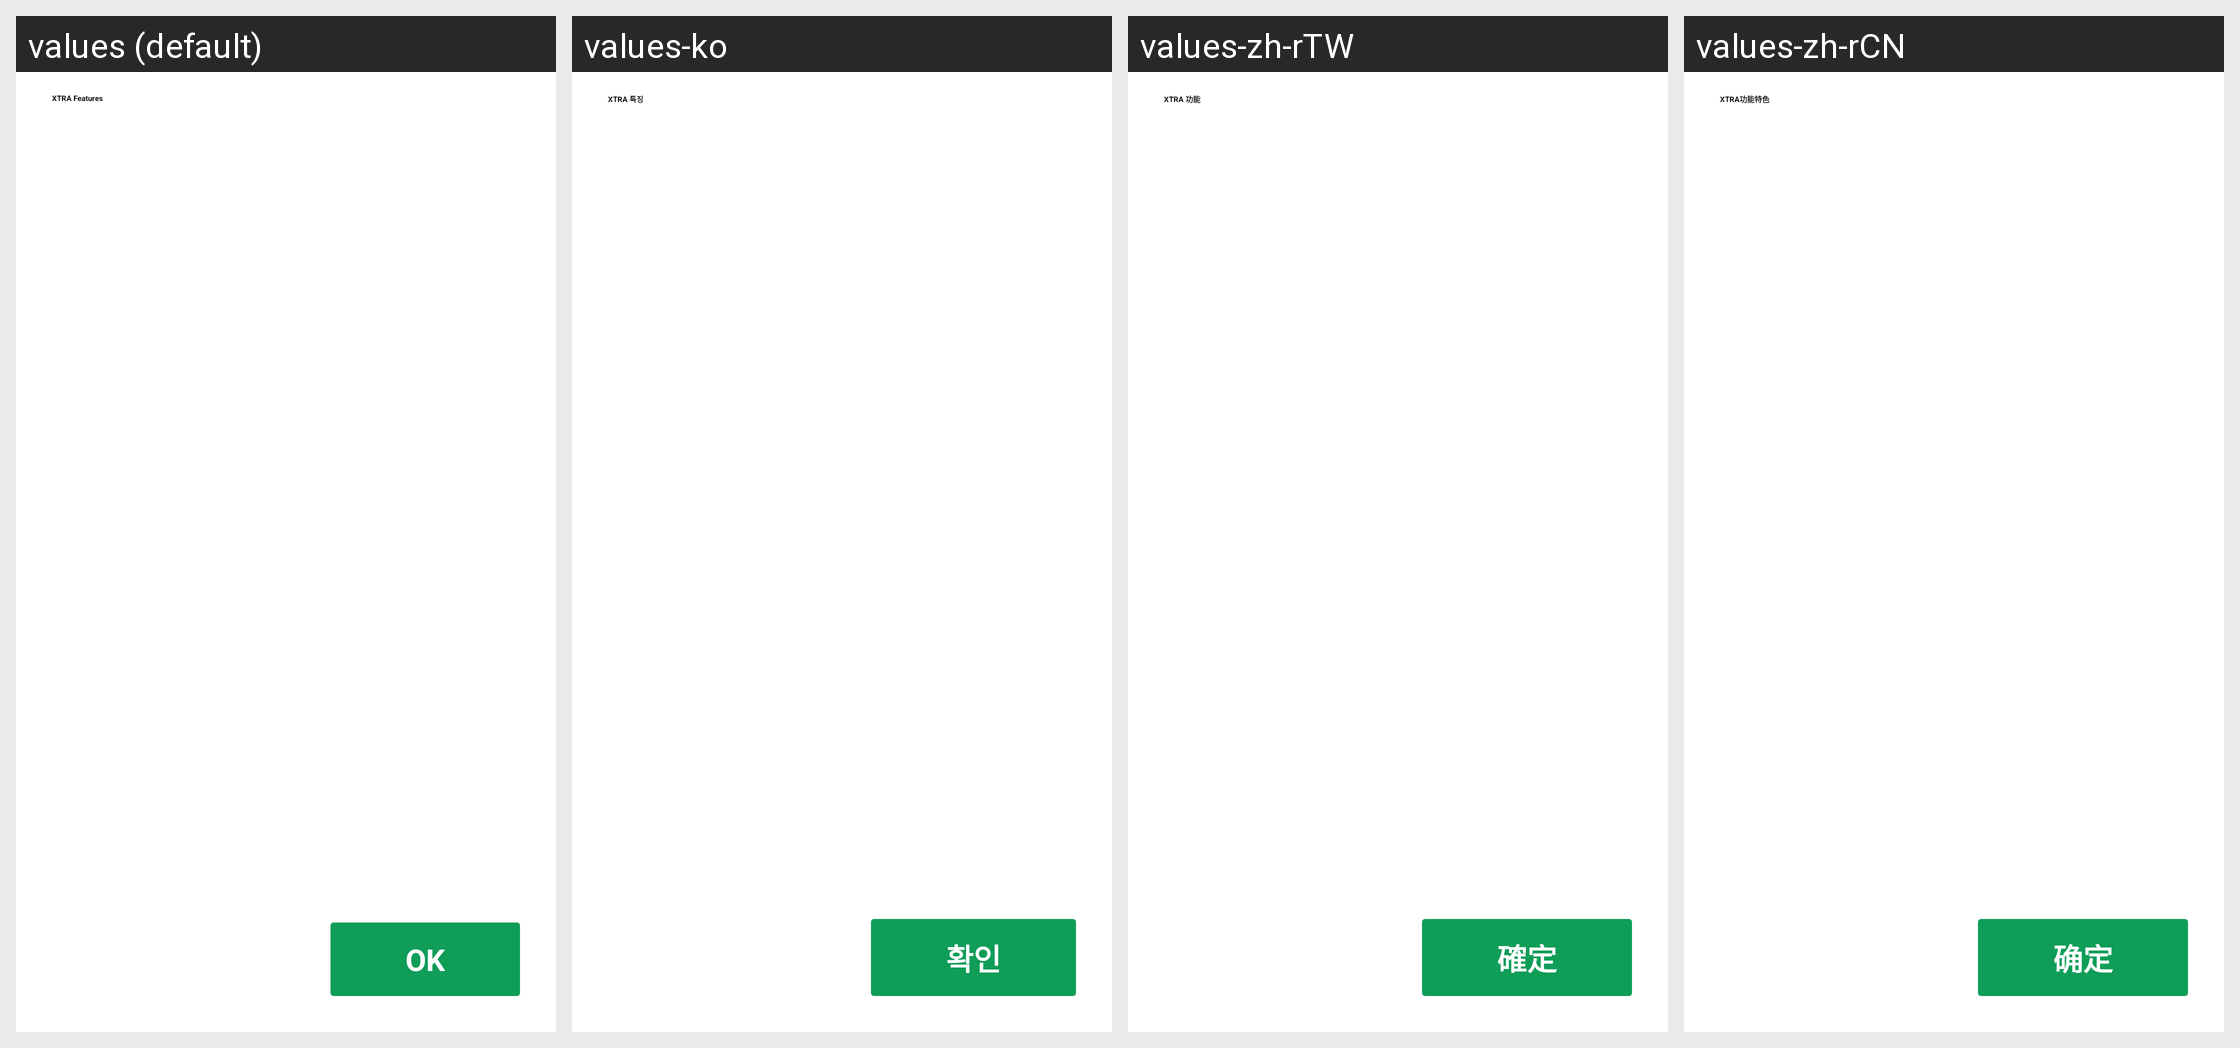

Strings drawn on this Android screen and how each of the app's shown locales translates them:
Android screen res/layout/dialog_show_info_list.xml rendered under 4 locales, left to right: values (default), values-ko, values-zh-rTW, values-zh-rCN. Device: Nexus 5 (rendered at 1080×1920; each locale shown at half size, 540×960, under a caption strip naming it); theme Theme.AppTheme.
Other locales in the repository, not shown: values-ar, values-bg, values-bn, values-bn-rIN, values-de, values-es, values-fil, values-fr, values-hi, values-hi-rIN, values-in, values-it, values-ja, values-ms, values-ms-rMY, values-pt, values-ru, values-ru-rRU, values-sw, values-te, values-te-rIN, values-vi.
Strings drawn on this screen, with the default value and each locale's value (text and hints the layout hard-codes, and strings that could not be matched under every locale, appear in the picture but are not listed):

upgrade_xtra_feature
  values: XTRA Features
  values-ko: XTRA 특징
  values-zh-rTW: XTRA 功能
  values-zh-rCN: XTRA功能特色

ok
  values: OK
  values-ko: 확인
  values-zh-rTW: 確定
  values-zh-rCN: 确定
